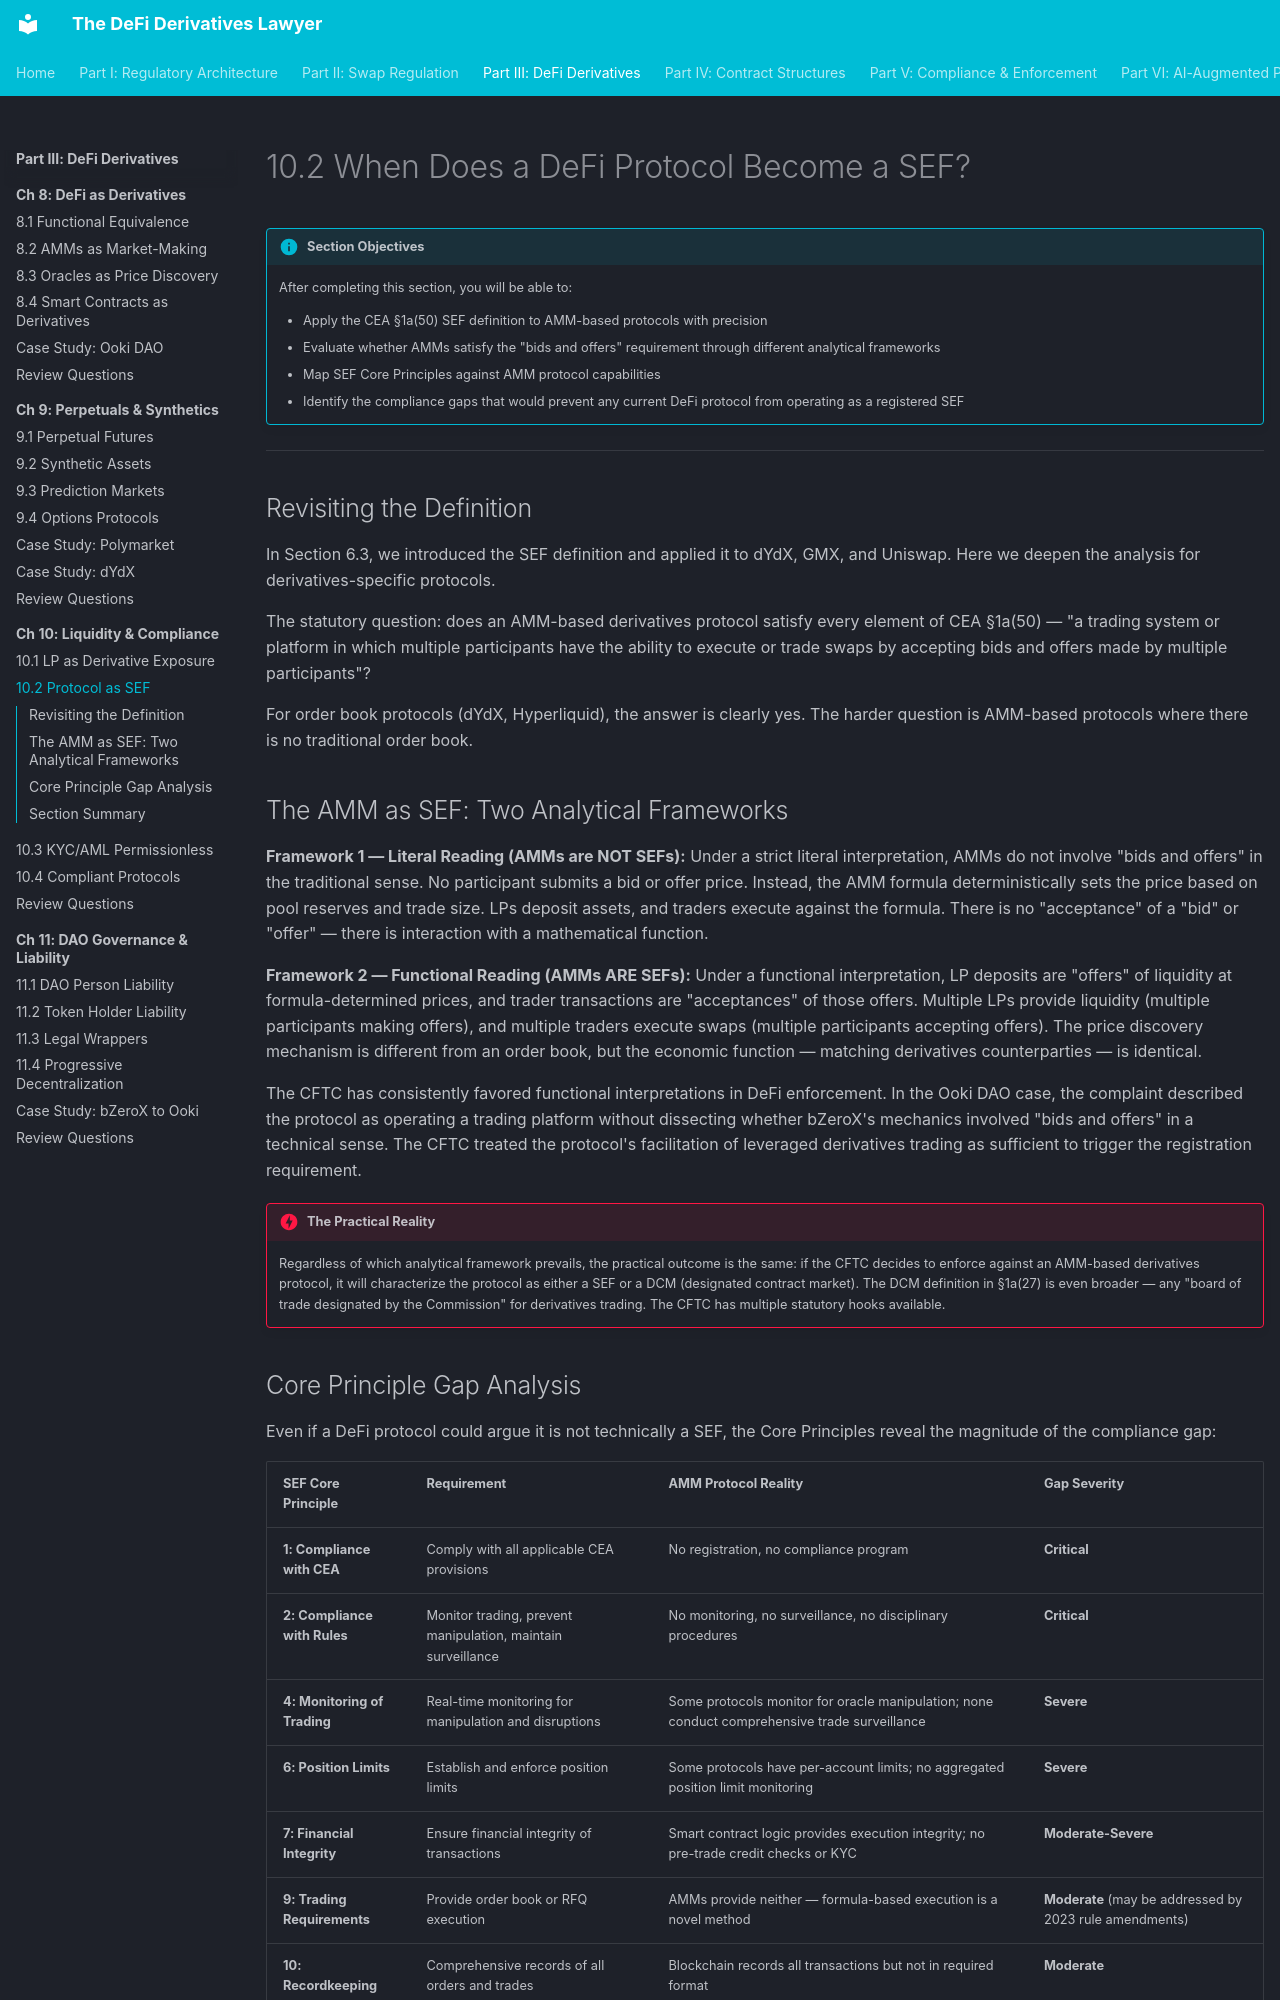

repository: Esoterics611/defi-derivatives-law · page: part-3-defi-derivatives/chapter-10-liquidity-compliance/10.2-protocol-as-sef/index.html · generator: mkdocs

# 10.2 When Does a DeFi Protocol Become a SEF?

!!! info "Section Objectives"
    After completing this section, you will be able to:

    - Apply the CEA §1a(50) SEF definition to AMM-based protocols with precision
    - Evaluate whether AMMs satisfy the "bids and offers" requirement through different analytical frameworks
    - Map SEF Core Principles against AMM protocol capabilities
    - Identify the compliance gaps that would prevent any current DeFi protocol from operating as a registered SEF

---

## Revisiting the Definition

In Section 6.3, we introduced the SEF definition and applied it to dYdX, GMX, and Uniswap. Here we deepen the analysis for derivatives-specific protocols.

The statutory question: does an AMM-based derivatives protocol satisfy every element of CEA §1a(50) — "a trading system or platform in which multiple participants have the ability to execute or trade swaps by accepting bids and offers made by multiple participants"?

For order book protocols (dYdX, Hyperliquid), the answer is clearly yes. The harder question is AMM-based protocols where there is no traditional order book.

## The AMM as SEF: Two Analytical Frameworks

**Framework 1 — Literal Reading (AMMs are NOT SEFs):** Under a strict literal interpretation, AMMs do not involve "bids and offers" in the traditional sense. No participant submits a bid or offer price. Instead, the AMM formula deterministically sets the price based on pool reserves and trade size. LPs deposit assets, and traders execute against the formula. There is no "acceptance" of a "bid" or "offer" — there is interaction with a mathematical function.

**Framework 2 — Functional Reading (AMMs ARE SEFs):** Under a functional interpretation, LP deposits are "offers" of liquidity at formula-determined prices, and trader transactions are "acceptances" of those offers. Multiple LPs provide liquidity (multiple participants making offers), and multiple traders execute swaps (multiple participants accepting offers). The price discovery mechanism is different from an order book, but the economic function — matching derivatives counterparties — is identical.

The CFTC has consistently favored functional interpretations in DeFi enforcement. In the Ooki DAO case, the complaint described the protocol as operating a trading platform without dissecting whether bZeroX's mechanics involved "bids and offers" in a technical sense. The CFTC treated the protocol's facilitation of leveraged derivatives trading as sufficient to trigger the registration requirement.

!!! danger "The Practical Reality"
    Regardless of which analytical framework prevails, the practical outcome is the same: if the CFTC decides to enforce against an AMM-based derivatives protocol, it will characterize the protocol as either a SEF or a DCM (designated contract market). The DCM definition in §1a(27) is even broader — any "board of trade designated by the Commission" for derivatives trading. The CFTC has multiple statutory hooks available.
